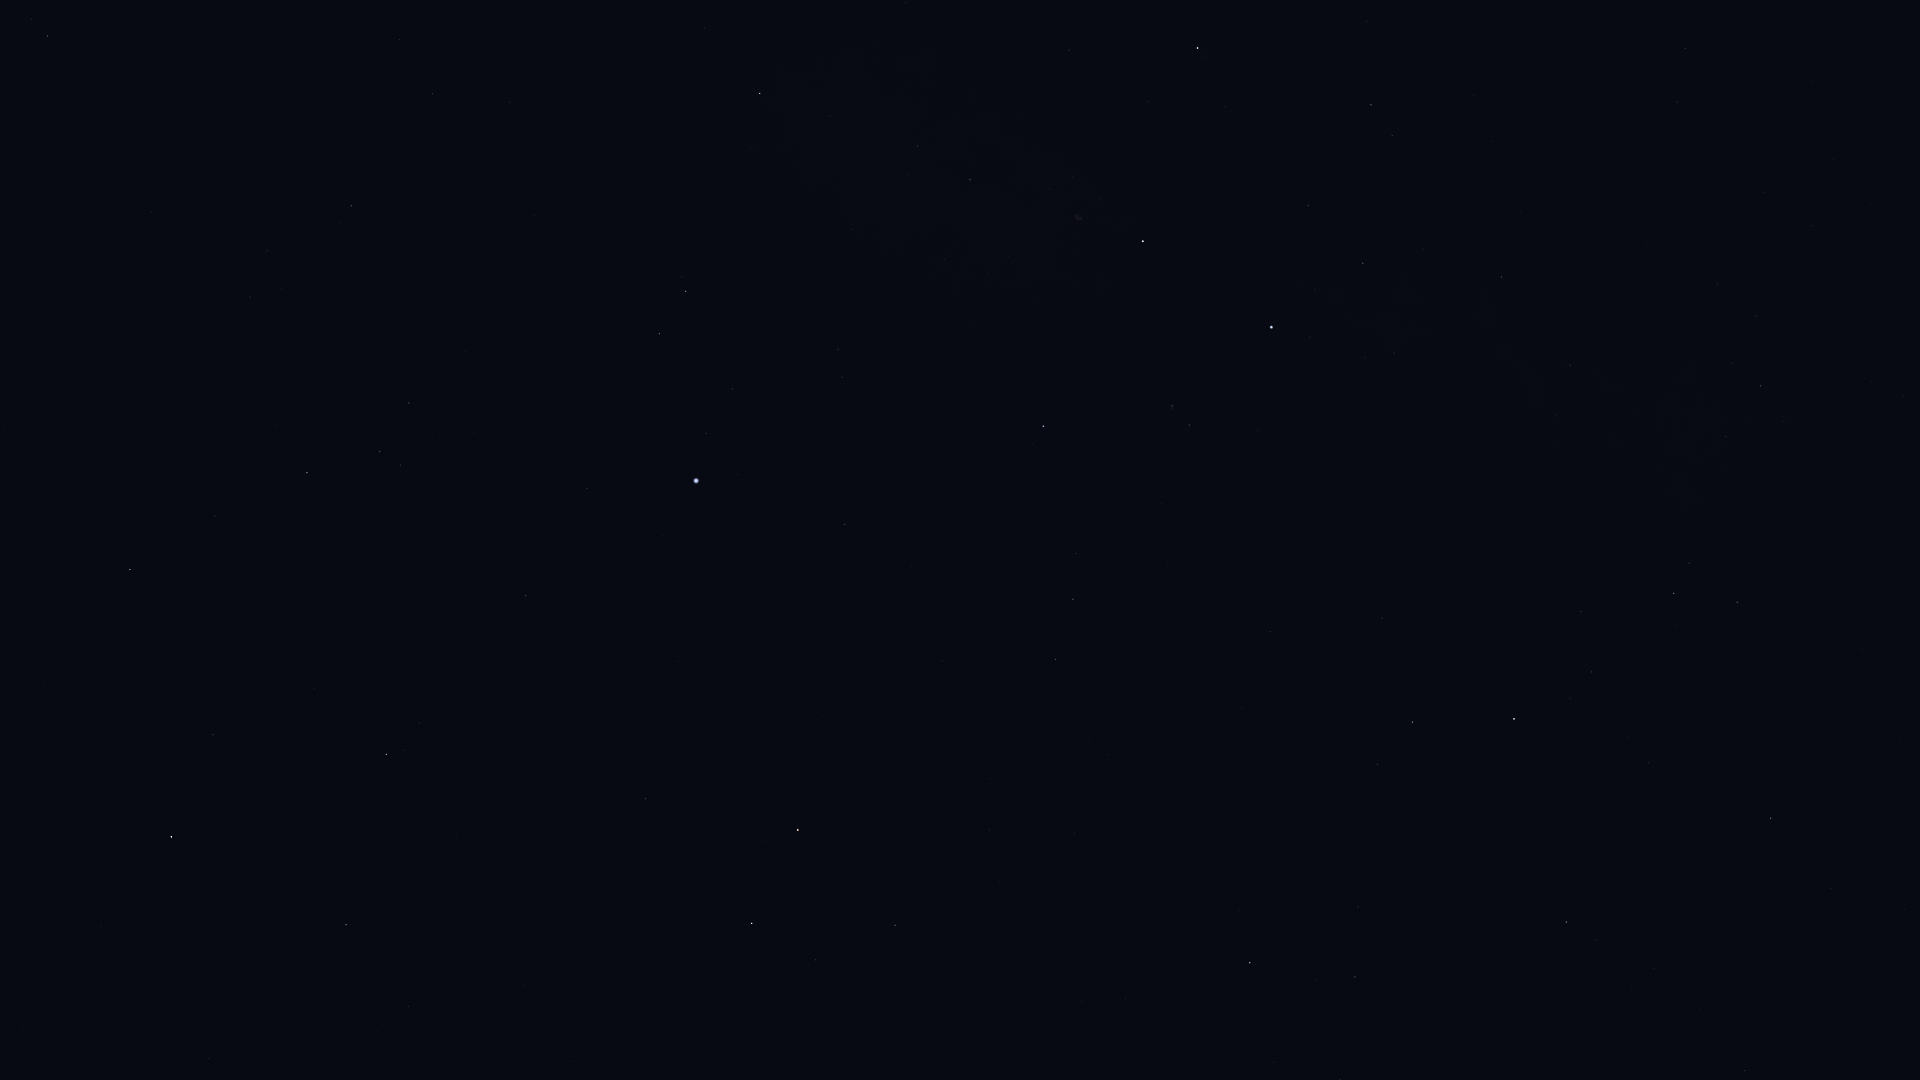

Data behind this chart, as committed beside it:
Star_ID, Name, X, Y
78493, HIP 78493, 22, 1026
80076, Hunor, 346, 1052
80838, Ogma, 303, 975
81126, HIP 81126, 408, 1007
81833, HIP 81833, 346, 925
83207, HIP 83207, 213, 735
83608, Alrakis, 747, 1034
84379, Sarin, 130, 570
84380, HIP 84380, 386, 754
84606, HIP 84606, 404, 750
85112, HIP 85112, 419, 723
85670, Rastaban, 752, 923
85693, Maasym, 215, 516
86414, HIP 86414, 645, 799
86782, Alruba, 813, 904
86974, HIP 86974, 307, 473
87585, Grumium, 895, 925
87808, HIP 87808, 526, 596
87833, Eltanin, 798, 830
87933, HIP 87933, 380, 452
88794, HIP 88794, 409, 403
90344, Fafnir, 1125, 998
91262, Vega, 696, 481
91852, Xihe, 685, 417
92420, Sheliak, 659, 334
92791, HIP 92791, 732, 389
93194, Sulafat, 686, 291
94376, Altais, 1250, 963
94481, Aladfar, 842, 377
95771, Anser, 704, 29
95853, HIP 95853, 1073, 599
95947, Albireo, 760, 94
96100, Alsafi, 1317, 980
97165, Fawaris, 1043, 426
98110, HIP 98110, 970, 180
98543, HIP 98543, 906, 3
100453, Sadr, 1143, 241
102098, Deneb, 1271, 327
102488, Aljanah, 1197, 48
105199, Alderamin, 1514, 719
106032, Alfirk, 1566, 922
107136, Azelfafage, 1556, 416
108917, Kurhah, 1648, 763
109492, HIP 109492, 1674, 593
109937, HIP 109937, 1685, 48
110538, HIP 110538, 1726, 436
110609, HIP 110609, 1732, 363
111022, HIP 111022, 1756, 316
111104, HIP 111104, 1763, 193
111169, HIP 111169, 1760, 386
112724, HIP 112724, 1771, 818
